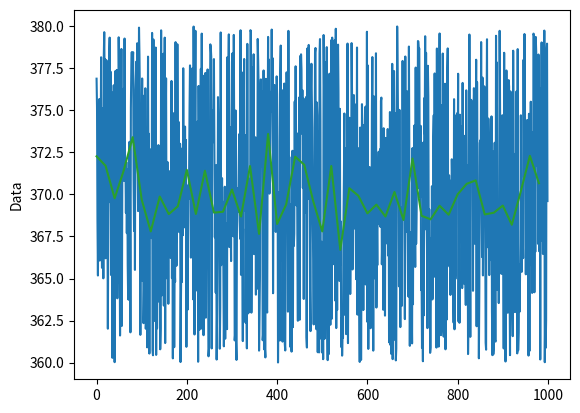

This figure's Python source:
import matplotlib.pyplot as plt
import random

# d = [random.randint(50,100) for _ in range (1000)]

# plt.plot(d)
# plt.show()



def smooth_curve_average(points, sample_size):
    smoothed_points = []
    sample_size
    for i in range (0, len(points), sample_size):
        avg = sum(points[i:i+sample_size])
        avg = avg/sample_size
        smoothed_points.append(avg)

    return smoothed_points

def smooth_curve_exponential(points, factor=0.9):
    smoothed_points = []

    return smoothed_points

sample_size = 20
data_series = []
peaks = []

random.seed(0)

while len(data_series) < 1000:
    data_series.append(random.uniform(360, 380))

data_series_smooth_ex = smooth_curve_exponential(data_series, 0.95)
data_series_smooth_av = smooth_curve_average(data_series, 20)

time_smooth_av = [ i for i in range(0, len(data_series), sample_size)]

plt.plot(data_series)
plt.plot(data_series_smooth_ex)
plt.plot(time_smooth_av , data_series_smooth_av )
plt.plot()
plt.ylabel("Data")

plt.show()

